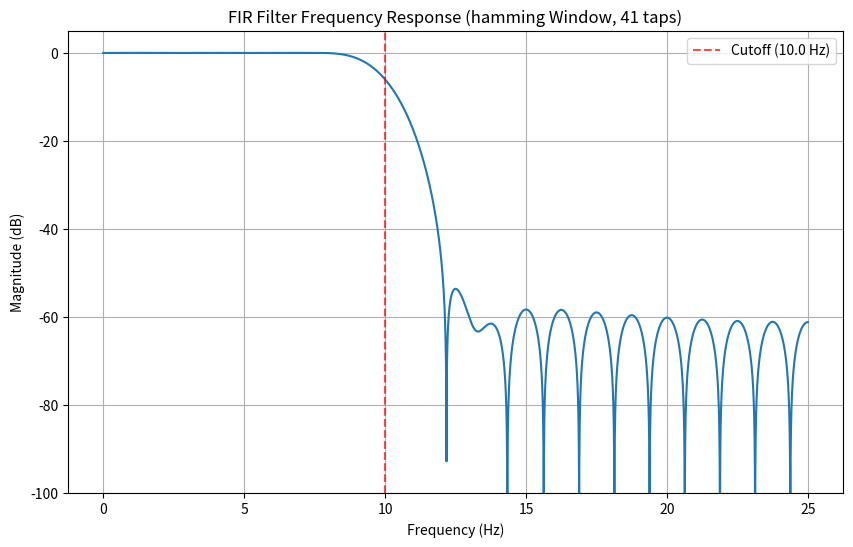

The matplotlib source for this figure:
import numpy as np
print("Imported numpy")
from scipy import signal
print("Imported signal")
import matplotlib.pyplot as plt
print("Imported pyplot")

print("Starting script analyze_filter.py...")

# --- Parameters (same as filter design) ---
print("Defining parameters...")
FS = 50.0
CUTOFF_FREQ = 10.0  # Added back
FILTER_ORDER = 40   # Added back
NUMTAPS = FILTER_ORDER + 1 # Added back
WINDOW_TYPE = 'hamming' # Added back
# ------------------

# --- 1. Design Filter Coefficients ---
# print("Designing FIR Low-pass filter: ...") # Moved after
nyquist = FS / 2.0
normalized_cutoff = CUTOFF_FREQ / nyquist
print(f"Calculated nyquist={nyquist}, normalized_cutoff={normalized_cutoff}") # Added print
try:
    print("Attempting signal.firwin...") # Added print
    filter_coeffs = signal.firwin(NUMTAPS, normalized_cutoff, window=WINDOW_TYPE, pass_zero='lowpass')
    print(f"Designing FIR Low-pass filter: fs={FS}Hz, cutoff={CUTOFF_FREQ}Hz, numtaps={NUMTAPS}, window={WINDOW_TYPE}") # Moved here
    print(f"Filter coefficients generated successfully (first 5): {filter_coeffs[:5]}") # Added print
except Exception as e:
    print(f"Error during signal.firwin: {e}") # Added error handling
    exit()

# --- 2. Calculate Frequency Response ---
print("Calculating frequency response...")
try:
    print("Attempting signal.freqz...")
    w, h = signal.freqz(filter_coeffs, worN=8000) 
    print(f"signal.freqz finished. w shape: {w.shape}, h shape: {h.shape}")
except Exception as e:
    print(f"Error during signal.freqz: {e}")
    exit()

# --- 3. Analyze Response --- 
# (Keep commented out for now)
# print("Analyzing response characteristics...")
# ...

# --- 4. Plot Frequency Response ---
print("Generating frequency response plot...") # Re-enabled
try:
    # Recalculate these for plotting
    frequencies_hz = (w / np.pi) * nyquist
    magnitude_db = 20 * np.log10(np.abs(h))

    plt.figure(figsize=(10, 6))
    plt.plot(frequencies_hz, magnitude_db)
    plt.title(f'FIR Filter Frequency Response ({WINDOW_TYPE} Window, {NUMTAPS} taps)')
    plt.xlabel('Frequency (Hz)')
    plt.ylabel('Magnitude (dB)')
    plt.ylim(-100, 5) # Adjust y-axis limits
    plt.grid(True, which='both', axis='both')
    plt.axvline(CUTOFF_FREQ, color='red', linestyle='--', alpha=0.7, label=f'Cutoff ({CUTOFF_FREQ} Hz)')
    # Removed other annotation lines for now
    # plt.axhline(min_attenuation_db, ...)
    # plt.axhline(max_passband_db, ...)
    # plt.axhline(min_passband_db, ...)
    plt.legend()

    OUTPUT_PLOT_FILE = 'filter_frequency_response.png' # Define here
    plt.savefig(OUTPUT_PLOT_FILE)
    print(f"Frequency response plot saved to {OUTPUT_PLOT_FILE}")
except Exception as e:
    print(f"Error during plotting or saving: {e}") # More specific error message

# print("Filter analysis finished (core calculation only).") # Change back
print("Filter analysis finished.") 